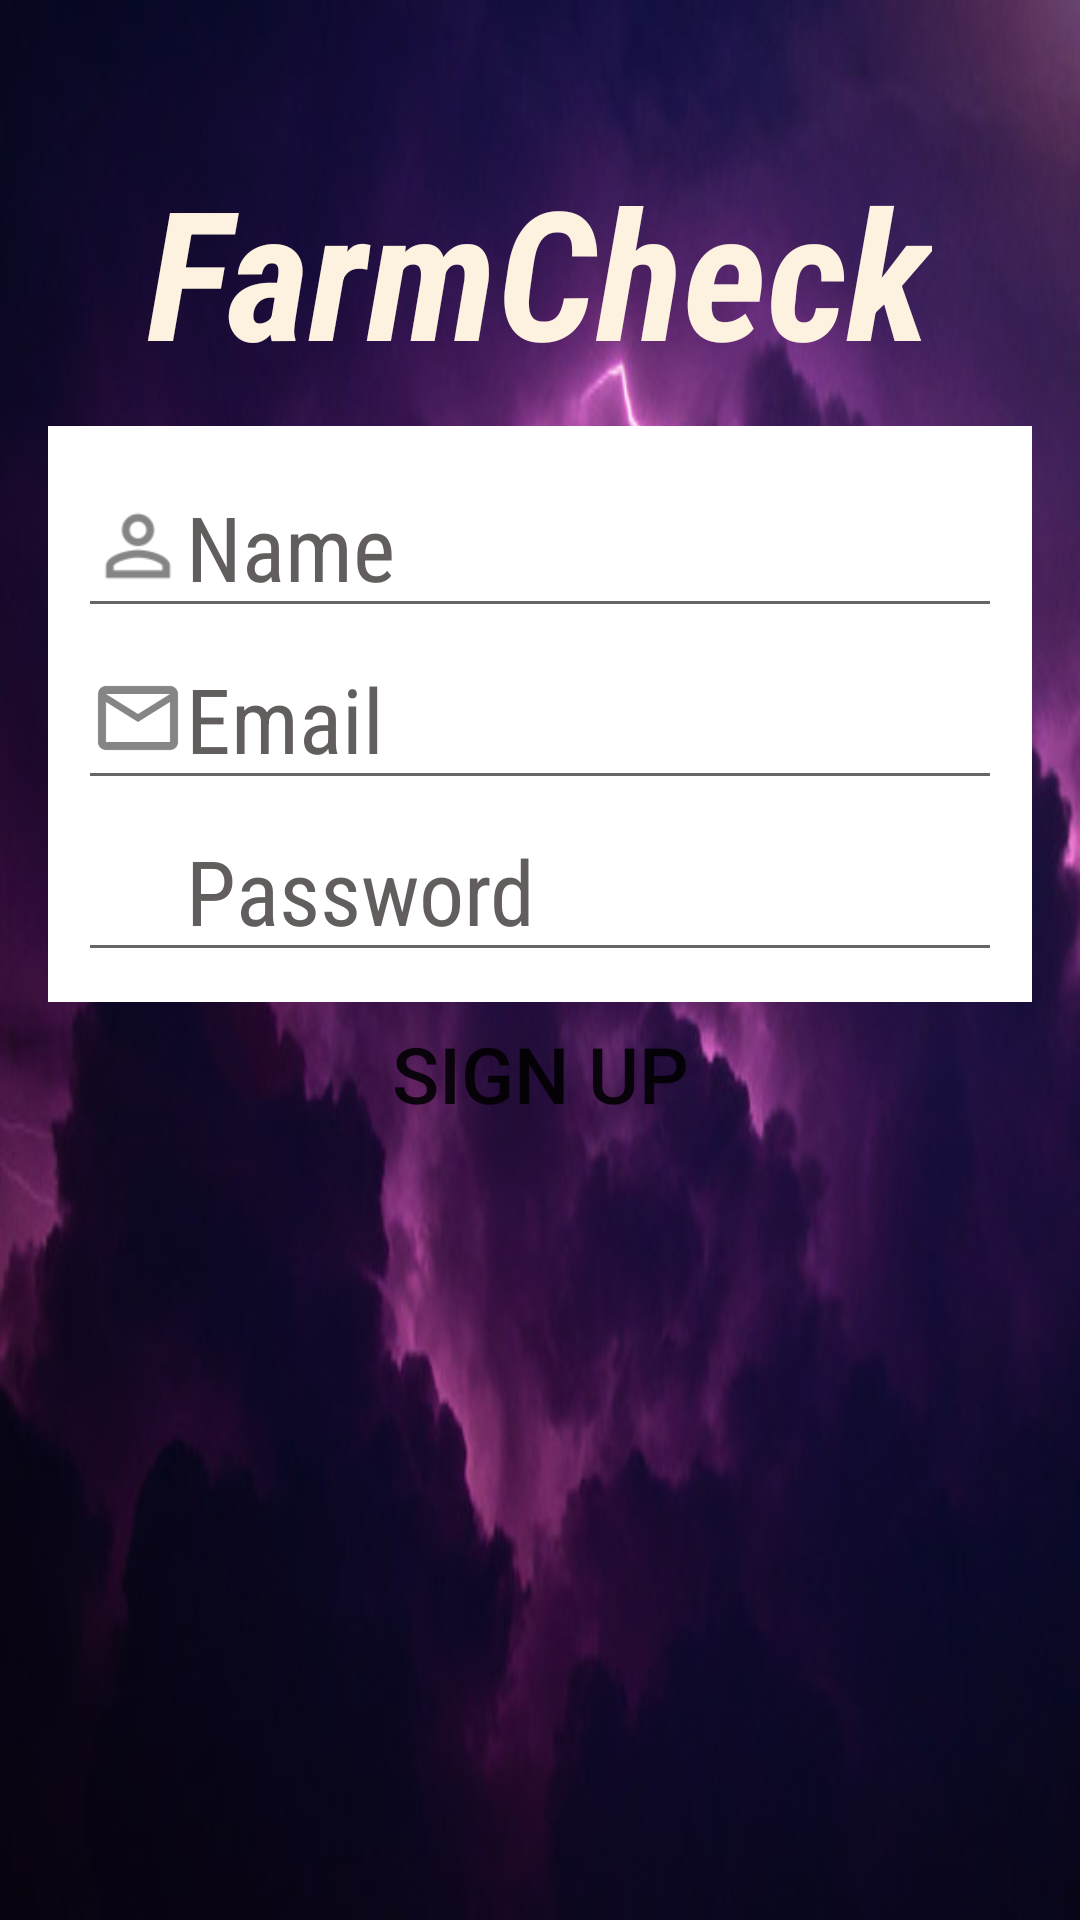

This screen was rendered from an Android layout file. Write that file and the resources it references.
<!-- AndroidManifest.xml: application theme AppTheme -->
<!-- res/layout/content_sign_up.xml -->
<?xml version="1.0" encoding="utf-8"?>
<LinearLayout xmlns:android="http://schemas.android.com/apk/res/android"
    xmlns:app="http://schemas.android.com/apk/res-auto"
    xmlns:tools="http://schemas.android.com/tools"
    android:layout_width="match_parent"
    android:layout_height="match_parent"
    app:layout_behavior="@string/appbar_scrolling_view_behavior"
    tools:context="com.dnerd.dipty.farmcheck.SignUp"
    tools:showIn="@layout/activity_sign_up"
    android:background="@drawable/dark_clouds"
    android:orientation="vertical">
    <TextView
        android:layout_width="wrap_content"
        android:layout_height="wrap_content"
        android:layout_gravity="center"
        android:layout_marginTop="50dp"
        android:text="@string/app_name"
        android:textColor="@color/lightorange"
        android:textSize="60sp"
        android:textStyle="bold|italic"
        android:fontFamily="sans-serif-condensed"
        android:textAppearance="?android:textAppearanceLarge"/>

    <LinearLayout
        android:id="@+id/signupLinearLayout1"
        android:layout_width="match_parent"
        android:layout_height="wrap_content"
        android:orientation="vertical"
        android:background="@android:color/white"
        android:layout_marginLeft="16dp"
        android:layout_marginTop="12dp"
        android:layout_marginRight="16dp"
        android:paddingRight="10dp"
        android:paddingLeft="10dp"
        android:paddingTop="10dp"
        android:paddingBottom="10dp">


        <EditText
            android:id="@+id/signupEditTextName"
            android:layout_width="match_parent"
            android:layout_height="wrap_content"
            android:textSize="30sp"
            android:hint="@string/name"
            android:drawableLeft="@drawable/person_icon"
            android:textColorHint="@color/hint_color"
            android:fontFamily="sans-serif-condensed"
            android:textAppearance="?android:textAppearanceLarge"/>
           

        <EditText
            android:id="@+id/signupEditTextEmail"
            android:layout_width="match_parent"
            android:layout_height="wrap_content"
            android:layout_gravity="center"
            android:textSize="30sp"
            android:hint="@string/email"
            android:drawableLeft="@drawable/email_icon"
            android:textColorHint="@color/hint_color"
            android:fontFamily="sans-serif-condensed"
            android:textAppearance="?android:textAppearanceLarge"/>

        <EditText
            android:id="@+id/signupEditTextPassword"
            android:layout_width="match_parent"
            android:layout_height="wrap_content"
            android:hint="@string/password"
            android:password="true"
            android:drawableLeft="@drawable/password_icon"
            android:textColorHint="@color/hint_color"
            android:textSize="30sp"
            android:fontFamily="sans-serif-condensed"
            android:textAppearance="?android:textAppearanceLarge"/>
    </LinearLayout>

        <Button
            android:id="@+id/signupButton"
            android:layout_width="match_parent"
            android:layout_height="wrap_content"
            android:layout_marginRight="16dp"
            android:layout_marginLeft="16dp"
            android:background="@drawable/button_custom"
            android:textSize="26sp"
            android:text="@string/signup" />



</LinearLayout>
<!-- res/layout/activity_sign_up.xml (included above) -->
<?xml version="1.0" encoding="utf-8"?>
<android.support.design.widget.CoordinatorLayout xmlns:android="http://schemas.android.com/apk/res/android"
    xmlns:app="http://schemas.android.com/apk/res-auto"
    xmlns:tools="http://schemas.android.com/tools"
    android:layout_width="match_parent"
    android:layout_height="match_parent"
    tools:context="com.dnerd.dipty.farmcheck.SignUp">

   

    <include layout="@layout/content_sign_up" />

   

</android.support.design.widget.CoordinatorLayout>
<!-- resources referenced by this layout -->
<resources>
  <color name="hint_color">#635e5e</color>
  <color name="lightorange">#fdf2df</color>
  <dimen name="fab_margin">16dp</dimen>
  <!-- drawable dark_clouds: jpg bitmap (drawable, 28968 bytes) -->
  <!-- drawable email_icon: png bitmap (drawable-hdpi, 583 bytes) -->
  <!-- drawable password_icon: png bitmap (drawable-hdpi, 499 bytes) -->
  <!-- drawable person_icon: png bitmap (drawable-hdpi, 654 bytes) -->
  <string name="app_name">FarmCheck</string>
  <string name="email">Email</string>
  <string name="name">Name</string>
  <string name="password">Password</string>
  <string name="signup">Sign Up</string>
  <style name="AppTheme.AppBarOverlay" parent="ThemeOverlay.AppCompat.Dark.ActionBar" />
  <style name="AppTheme.PopupOverlay" parent="ThemeOverlay.AppCompat.Light" />
  <style name="AppTheme" parent="Theme.AppCompat.Light.DarkActionBar">
          
          <item name="colorPrimary">@color/colorPrimary</item>
          <item name="colorPrimaryDark">@color/colorPrimaryDark</item>
          <item name="colorAccent">@color/colorAccent</item>
      </style>
  <color name="colorPrimary">#0a0909</color>
  <color name="colorPrimaryDark">#101010</color>
  <color name="colorAccent">#FF4081</color>
</resources>
